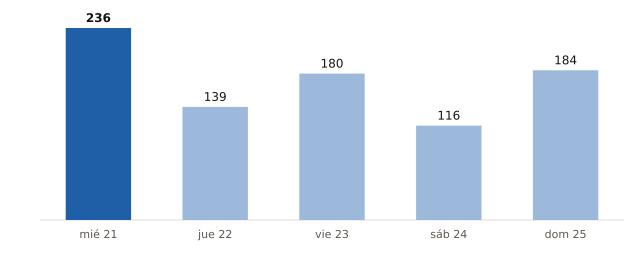

The table this chart was drawn from, first rows:
fecha, municipios_prob_90_o_mas
2026-10-21, 236
2026-10-22, 139
2026-10-23, 180
2026-10-24, 116
2026-10-25, 184
